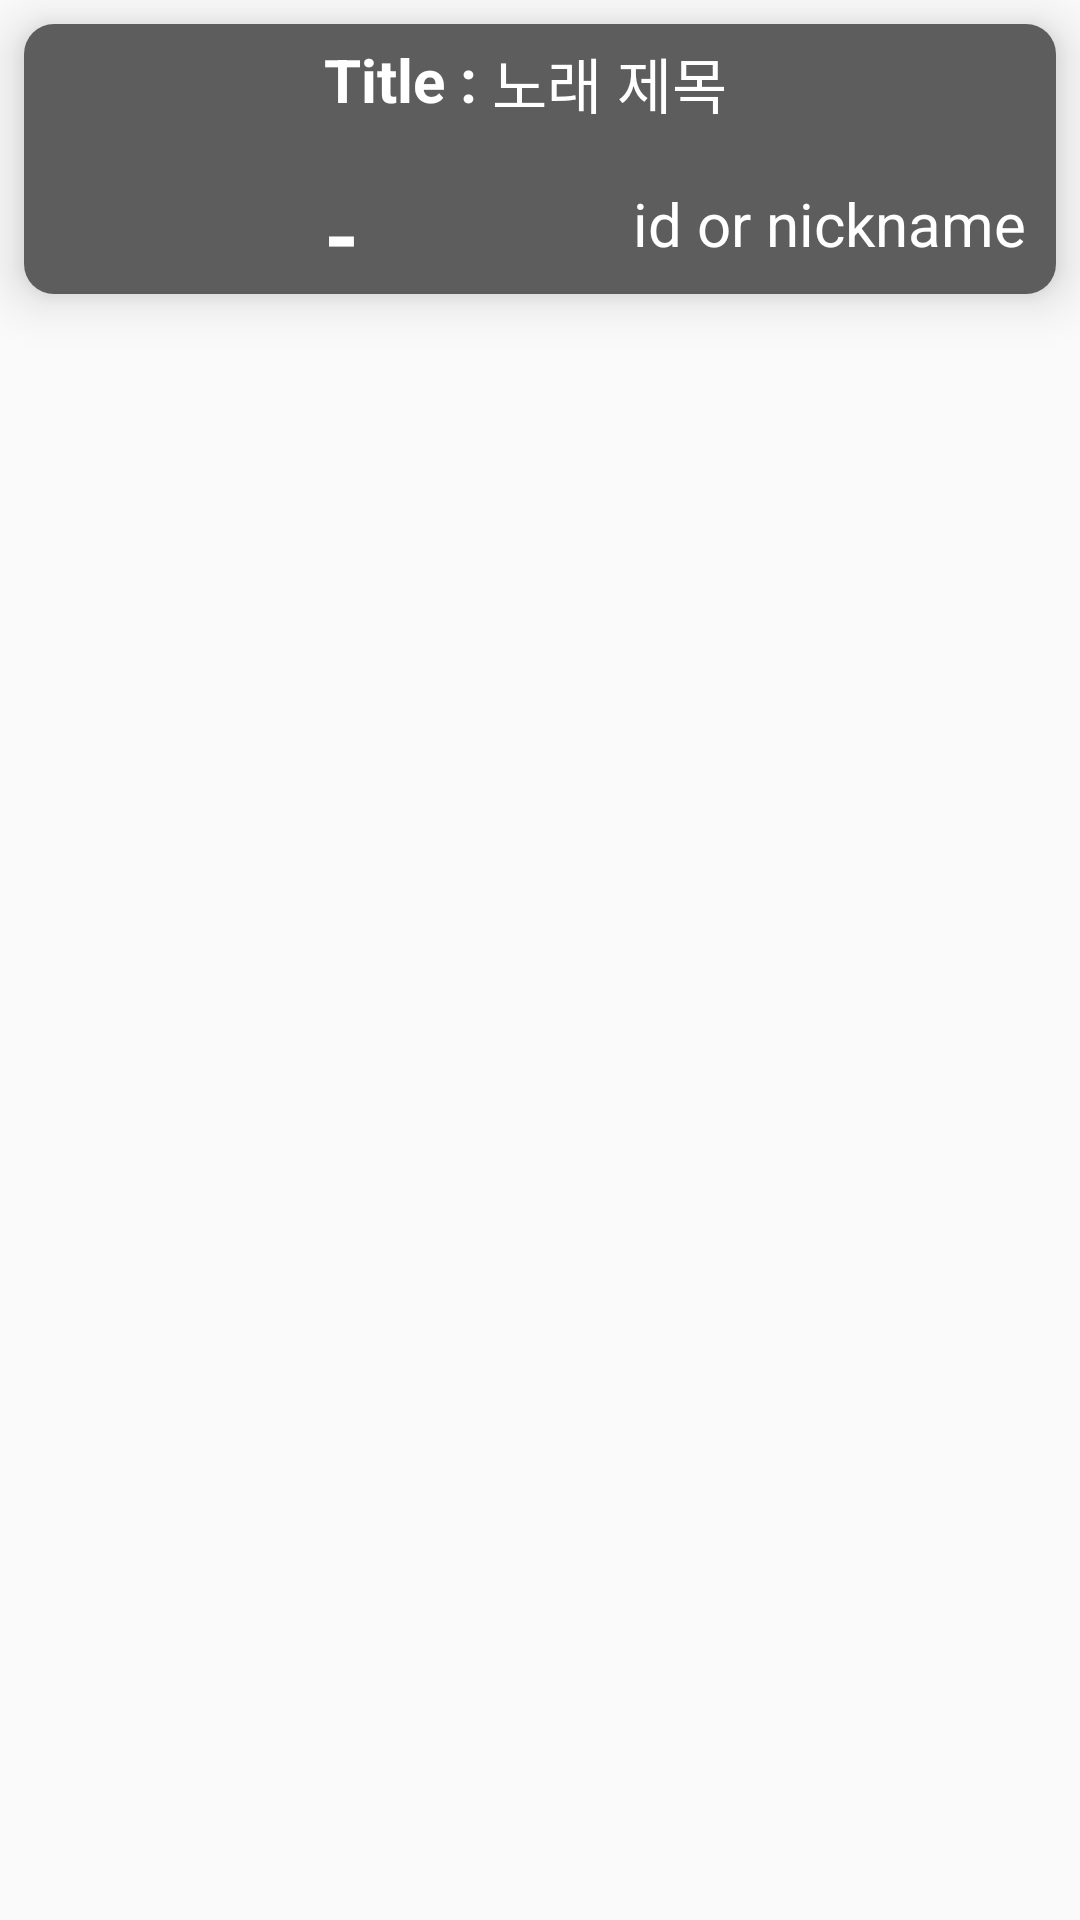

Here is an Android app screen rendered from its layout file. Give the layout XML and the strings, colors and styles it references.
<!-- AndroidManifest.xml: application theme AppTheme -->
<!-- res/layout/playlist_item.xml -->
<?xml version="1.0" encoding="utf-8"?>
<LinearLayout xmlns:android="http://schemas.android.com/apk/res/android"
    xmlns:card_view="http://schemas.android.com/apk/res-auto"
    android:layout_width="wrap_content"
    android:layout_height="wrap_content"
    android:orientation="vertical">

    <androidx.cardview.widget.CardView
        android:layout_margin="8dp"
        card_view:cardElevation="10dp"
        card_view:cardCornerRadius="10dp"
        android:layout_width="wrap_content"
        android:layout_height="wrap_content"
        android:background="#5D5D5D">
        <LinearLayout
            android:layout_width="match_parent"
            android:layout_height="wrap_content"
            android:orientation="horizontal"
            android:background="#5D5D5D">
            <ImageView
                android:id="@+id/cardview_picture"
                android:layout_width="80dp"
                android:layout_height="80dp"
                android:layout_margin="5dp"
                android:src="@drawable/home_icon"
                android:onClick="imageClick"/>

            <RelativeLayout
                android:layout_width="match_parent"
                android:layout_height="match_parent">
                <TextView
                    android:id="@+id/title"
                    android:layout_width="wrap_content"
                    android:layout_height="wrap_content"
                    android:layout_marginLeft="10dp"
                    android:layout_marginTop="5dp"
                    android:text="Title : "
                    android:textColor="#ffffff"
                    android:textSize="20dp"
                    android:textStyle="bold"/>
                <TextView
                    android:id="@+id/cardview_title"
                    android:text="노래 제목"
                    android:textColor="#ffffff"
                    android:layout_width="wrap_content"
                    android:layout_height="wrap_content"
                    android:layout_toRightOf="@id/title"
                    android:layout_marginTop="5dp"
                    android:textSize="20dp"/>
                <TextView
                    android:id="@+id/delButton"
                    android:layout_width="wrap_content"
                    android:layout_height="wrap_content"
                    android:layout_marginLeft="10dp"
                    android:layout_marginTop="5dp"
                    android:layout_alignParentBottom="true"
                    android:text="-"
                    android:textStyle="bold"
                    android:textSize="30dp"
                    android:onClick="addButton"
                    android:textColor="#ffffff"/>
                <TextView
                    android:id="@+id/cardview_nickname"
                    android:layout_width="wrap_content"
                    android:layout_height="wrap_content"
                    android:textColor="#ffffff"
                    android:text="id or nickname"
                    android:layout_alignParentRight="true"
                    android:layout_alignParentBottom="true"
                    android:layout_margin="10dp"
                    android:textSize="20dp"
                    android:onClick="gotoProfile"/>
            </RelativeLayout>
        </LinearLayout>
    </androidx.cardview.widget.CardView>
</LinearLayout>
<!-- resources referenced by this layout -->
<resources>
  <style name="AppTheme" parent="Theme.AppCompat.Light.DarkActionBar">
          
          <item name="colorPrimary">@color/colorPrimary</item>
          <item name="colorPrimaryDark">@color/colorPrimaryDark</item>
          <item name="colorAccent">@color/colorAccent</item>
          <item name="windowNoTitle">true</item>
      </style>
  <color name="colorPrimary">#5D5D5D</color>
  <color name="colorPrimaryDark">#3700B3</color>
  <color name="colorAccent">#03DAC5</color>
</resources>
